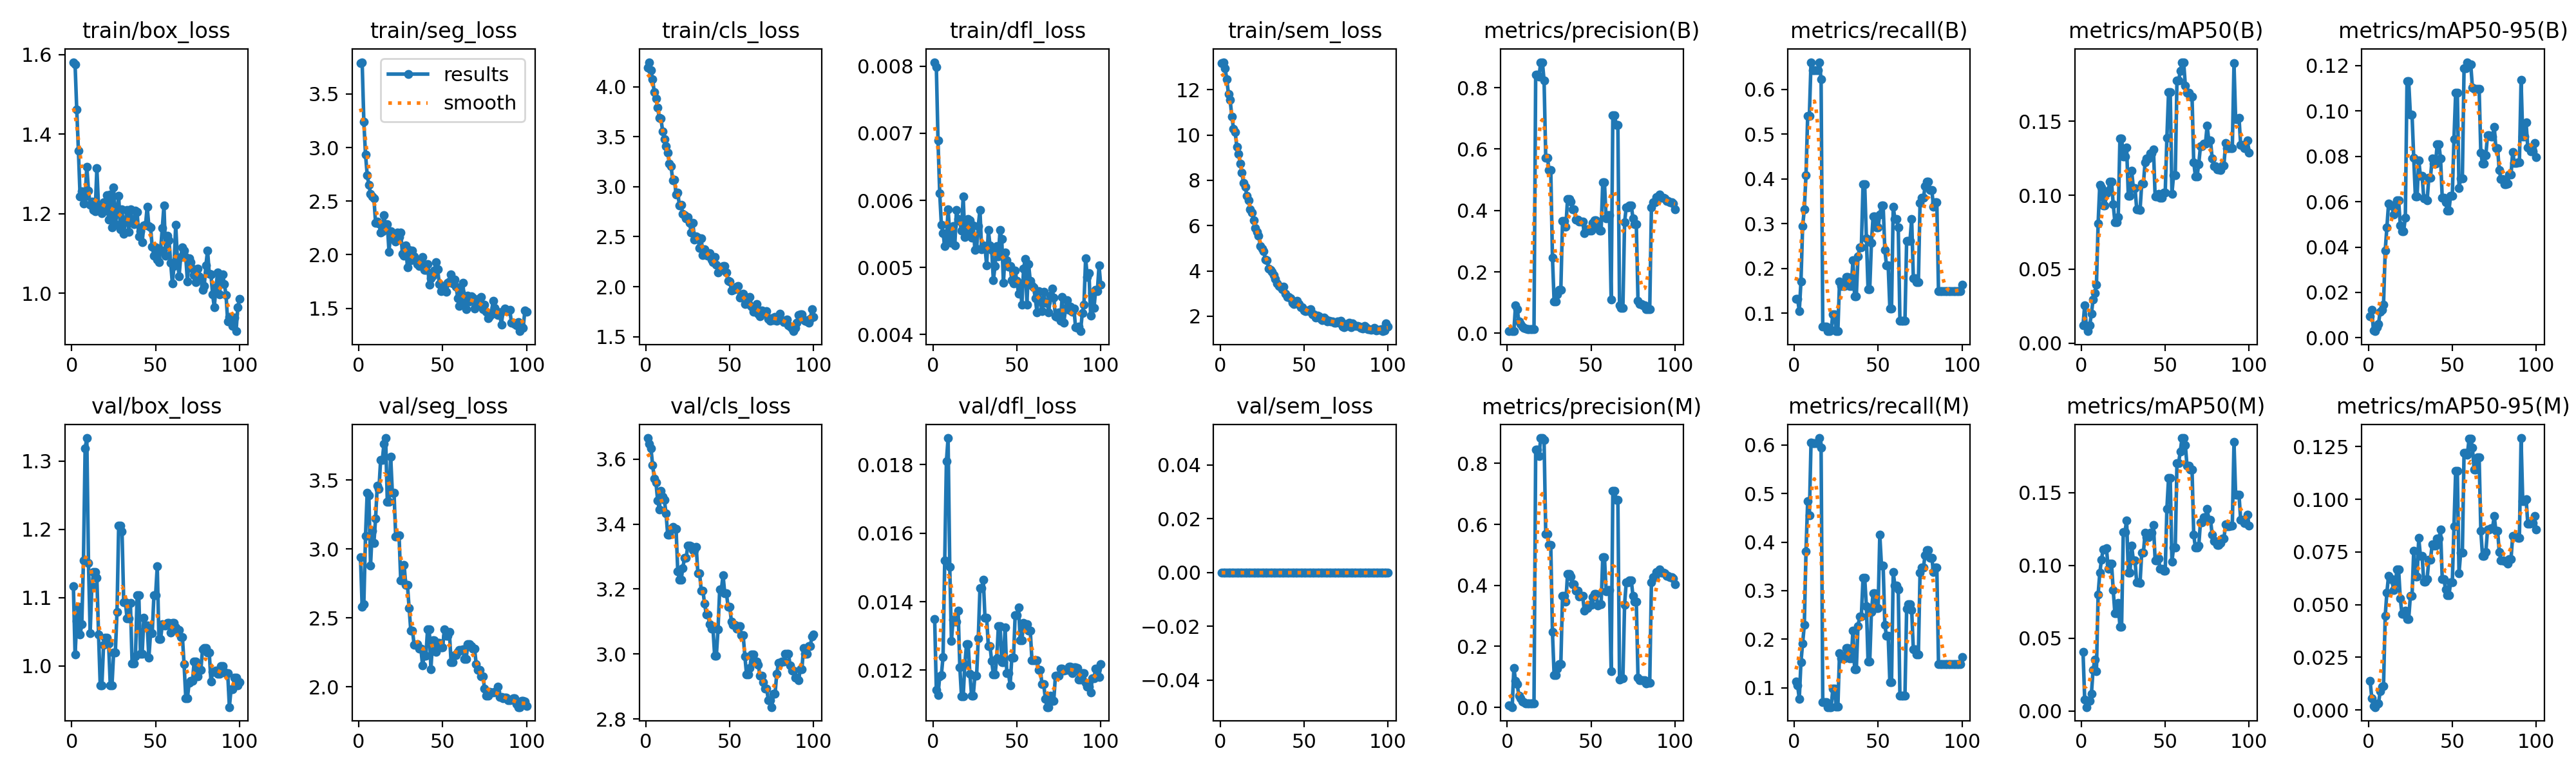

Values plotted in this chart, from the file beside it:
epoch, time, train/box_loss, train/seg_loss, train/cls_loss, train/dfl_loss, train/sem_loss, metrics/precision(B), metrics/recall(B), metrics/mAP50(B), metrics/mAP50-95(B), metrics/precision(M), metrics/recall(M), metrics/mAP50(M), metrics/mAP50-95(M), val/box_loss, val/seg_loss, val/cls_loss, val/dfl_loss, val/sem_loss, lr/pg0, lr/pg1, lr/pg2
1, 0.8577, 1.581, 3.79, 4.19, 0.00806, 13.16, 0.00756, 0.1325, 0.01198, 0.00956, 0.00738, 0.1133, 0.04066, 0.01391, 1.117, 2.939, 3.665, 0.01349, 0, 5e-05, 5e-05, 5e-05
2, 1.365, 1.576, 3.796, 4.245, 0.00799, 13.22, 0.00903, 0.1325, 0.02575, 0.01244, 0.00486, 0.1047, 0.00781, 0.00564, 1.016, 2.582, 3.646, 0.01142, 0, 0.0001114, 0.0001114, 0.0001114
3, 2.01, 1.462, 3.241, 4.166, 0.00689, 12.96, 0.00664, 0.1047, 0.01115, 0.00312, 0.00069, 0.07692, 0.00266, 0.0018, 1.066, 2.6, 3.633, 0.01127, 0, 0.0001715, 0.0001715, 0.0001715
4, 2.55, 1.358, 2.934, 4.075, 0.00611, 12.45, 0.00747, 0.1709, 0.00806, 0.00291, 0.1293, 0.1532, 0.00676, 0.00142, 1.086, 3.095, 3.582, 0.01181, 0, 0.0002304, 0.0002304, 0.0002304
5, 3.062, 1.243, 2.745, 3.945, 0.00564, 11.82, 0.09154, 0.2942, 0.01206, 0.00461, 0.08646, 0.1916, 0.00686, 0.00284, 1.046, 3.408, 3.541, 0.01186, 0, 0.0002881, 0.0002881, 0.0002881
6, 3.574, 1.257, 2.652, 3.881, 0.00551, 11.55, 0.07917, 0.332, 0.01984, 0.00618, 0.07538, 0.2294, 0.01164, 0.00313, 1.061, 3.391, 3.528, 0.01239, 0, 0.0003446, 0.0003446, 0.0003446
7, 4.165, 1.226, 2.57, 3.788, 0.00532, 10.82, 0.03764, 0.4083, 0.02947, 0.01158, 0.03701, 0.3805, 0.02815, 0.00885, 1.155, 2.88, 3.473, 0.0152, 0, 0.0003998, 0.0003998, 0.0003998
8, 4.679, 1.244, 2.544, 3.686, 0.00539, 10.29, 0.03101, 0.5402, 0.03391, 0.01221, 0.03002, 0.4846, 0.03532, 0.01111, 1.319, 3.129, 3.446, 0.0181, 0, 0.0004537, 0.0004537, 0.0004537
9, 5.187, 1.319, 2.526, 3.68, 0.00587, 10.14, 0.02262, 0.541, 0.03936, 0.0147, 0.01859, 0.4555, 0.02743, 0.01143, 1.334, 3.045, 3.501, 0.01878, 0, 0.0005064, 0.0005064, 0.0005064
10, 5.732, 1.259, 2.296, 3.551, 0.0055, 9.465, 0.01829, 0.6607, 0.08071, 0.03843, 0.01746, 0.6051, 0.08017, 0.04468, 1.151, 3.218, 3.485, 0.01502, 0, 0.0005579, 0.0005579, 0.0005579
11, 6.313, 1.223, 2.311, 3.474, 0.00537, 9.167, 0.01452, 0.6422, 0.1072, 0.0487, 0.01354, 0.6044, 0.09493, 0.05575, 1.048, 3.459, 3.474, 0.01286, 0, 0.0006082, 0.0006082, 0.0006082
12, 6.841, 1.23, 2.292, 3.405, 0.00562, 8.745, 0.01388, 0.6422, 0.1051, 0.05912, 0.01293, 0.6044, 0.104, 0.06374, 1.116, 3.433, 3.433, 0.01348, 0, 0.0006572, 0.0006572, 0.0006572
13, 7.352, 1.209, 2.207, 3.339, 0.00533, 8.345, 0.01353, 0.6422, 0.09313, 0.05842, 0.01258, 0.6044, 0.1112, 0.062, 1.137, 3.644, 3.368, 0.01342, 0, 0.000705, 0.000705, 0.000705
14, 7.836, 1.206, 2.22, 3.231, 0.00586, 7.887, 0.01353, 0.6422, 0.09313, 0.05842, 0.01258, 0.6044, 0.1112, 0.062, 1.137, 3.644, 3.368, 0.01342, 0, 0.0007515, 0.0007515, 0.0007515
15, 8.345, 1.314, 2.367, 3.206, 0.00572, 7.71, 0.01374, 0.66, 0.1012, 0.0543, 0.01319, 0.6144, 0.1117, 0.05694, 1.129, 3.763, 3.386, 0.01373, 0, 0.0007968, 0.0007968, 0.0007968
16, 8.92, 1.217, 2.255, 3.062, 0.00569, 7.329, 0.01289, 0.6222, 0.103, 0.05687, 0.01237, 0.5944, 0.09774, 0.05991, 1.047, 3.804, 3.392, 0.01209, 0, 0.0008409, 0.0008409, 0.0008409
17, 9.425, 1.216, 2.288, 3.072, 0.00555, 7.117, 0.8425, 0.07, 0.1094, 0.06065, 0.8458, 0.07, 0.1013, 0.06655, 0.9721, 3.34, 3.386, 0.01123, 0, 0.0008837, 0.0008837, 0.0008837
18, 9.914, 1.201, 2.029, 2.924, 0.00606, 6.714, 0.8425, 0.07, 0.1094, 0.06065, 0.8458, 0.07, 0.1013, 0.06655, 0.9721, 3.34, 3.386, 0.01123, 0, 0.0009253, 0.0009253, 0.0009253
19, 10.43, 1.228, 2.216, 2.939, 0.00545, 6.583, 0.8361, 0.07, 0.09376, 0.04963, 0.8238, 0.07, 0.08309, 0.0528, 1.031, 3.67, 3.254, 0.01218, 0, 0.0009656, 0.0009656, 0.0009656
20, 11.03, 1.209, 2.178, 2.81, 0.00552, 6.226, 0.8831, 0.06, 0.08179, 0.04699, 0.8831, 0.06, 0.06706, 0.04552, 1.041, 3.408, 3.228, 0.01275, 0, 0.001005, 0.001005, 0.001005
21, 11.53, 1.247, 2.198, 2.82, 0.00572, 5.891, 0.8831, 0.06, 0.08179, 0.04699, 0.8831, 0.06, 0.06706, 0.04552, 1.041, 3.408, 3.228, 0.01275, 0, 0.001002, 0.001002, 0.001002
22, 12.03, 1.185, 2.12, 2.726, 0.0057, 5.723, 0.8241, 0.06335, 0.08542, 0.053, 0.8766, 0.06, 0.0743, 0.04709, 1.033, 3.087, 3.264, 0.01189, 0, 0.0009901, 0.0009901, 0.0009901
23, 12.55, 1.248, 2.204, 2.713, 0.00544, 5.541, 0.5719, 0.09778, 0.1385, 0.1131, 0.5677, 0.09778, 0.05799, 0.04316, 0.9713, 3.101, 3.296, 0.01126, 0, 0.0009778, 0.0009778, 0.0009778
24, 13.06, 1.166, 2.165, 2.684, 0.00563, 5.105, 0.5719, 0.09778, 0.1385, 0.1131, 0.5677, 0.09778, 0.05799, 0.04316, 0.9713, 3.101, 3.296, 0.01126, 0, 0.0009654, 0.0009654, 0.0009654
25, 13.59, 1.266, 2.21, 2.698, 0.00526, 4.998, 0.5321, 0.06026, 0.126, 0.09838, 0.5321, 0.06026, 0.123, 0.05406, 1.02, 2.773, 3.334, 0.01183, 0, 0.000953, 0.000953, 0.000953
26, 14.17, 1.173, 2.009, 2.642, 0.00528, 4.878, 0.5321, 0.06026, 0.126, 0.09838, 0.5321, 0.06026, 0.123, 0.05406, 1.02, 2.773, 3.334, 0.01183, 0, 0.0009406, 0.0009406, 0.0009406
27, 14.67, 1.205, 1.993, 2.544, 0.00562, 4.503, 0.2464, 0.1711, 0.1324, 0.0793, 0.2464, 0.1711, 0.1311, 0.07569, 1.079, 2.886, 3.332, 0.01292, 0, 0.0009283, 0.0009283, 0.0009283
28, 15.17, 1.245, 2.087, 2.636, 0.00586, 4.479, 0.1029, 0.1611, 0.09967, 0.06218, 0.105, 0.1611, 0.09524, 0.06328, 1.206, 2.738, 3.32, 0.01439, 0, 0.0009159, 0.0009159, 0.0009159
29, 15.66, 1.161, 1.881, 2.468, 0.00527, 4.108, 0.1029, 0.1611, 0.09967, 0.06218, 0.105, 0.1611, 0.09524, 0.06328, 1.206, 2.738, 3.32, 0.01439, 0, 0.0009035, 0.0009035, 0.0009035
30, 16.24, 1.211, 2.044, 2.501, 0.00533, 4.049, 0.1263, 0.1611, 0.1164, 0.07813, 0.1275, 0.1611, 0.1137, 0.08158, 1.197, 2.571, 3.331, 0.01464, 0, 0.0008911, 0.0008911, 0.0008911
31, 16.75, 1.15, 1.951, 2.487, 0.00531, 3.953, 0.142, 0.1811, 0.1049, 0.07138, 0.142, 0.1811, 0.1036, 0.07299, 1.094, 2.408, 3.249, 0.01353, 0, 0.0008787, 0.0008787, 0.0008787
32, 17.26, 1.181, 2.041, 2.387, 0.00503, 3.82, 0.142, 0.1811, 0.1049, 0.07138, 0.142, 0.1811, 0.1036, 0.07299, 1.094, 2.408, 3.249, 0.01353, 0, 0.0008664, 0.0008664, 0.0008664
33, 17.77, 1.21, 1.982, 2.482, 0.00556, 3.646, 0.3649, 0.1611, 0.09064, 0.0615, 0.3649, 0.1611, 0.08827, 0.06079, 1.07, 2.305, 3.195, 0.0127, 0, 0.000854, 0.000854, 0.000854
34, 18.35, 1.155, 1.954, 2.318, 0.00533, 3.456, 0.3649, 0.1611, 0.09064, 0.0615, 0.3649, 0.1611, 0.08827, 0.06079, 1.07, 2.305, 3.195, 0.0127, 0, 0.0008416, 0.0008416, 0.0008416
35, 18.87, 1.21, 1.912, 2.377, 0.00526, 3.344, 0.3461, 0.218, 0.09011, 0.06054, 0.3461, 0.218, 0.08816, 0.06219, 1.092, 2.307, 3.155, 0.01226, 0, 0.0008293, 0.0008293, 0.0008293
36, 19.4, 1.181, 1.897, 2.318, 0.00481, 3.314, 0.4383, 0.1382, 0.1077, 0.07065, 0.4383, 0.1382, 0.1088, 0.07136, 1.004, 2.278, 3.121, 0.01187, 0, 0.0008169, 0.0008169, 0.0008169
37, 19.89, 1.173, 1.944, 2.309, 0.00502, 3.179, 0.4383, 0.1382, 0.1077, 0.07065, 0.4383, 0.1382, 0.1088, 0.07136, 1.004, 2.278, 3.121, 0.01187, 0, 0.0008045, 0.0008045, 0.0008045
38, 20.4, 1.208, 1.978, 2.336, 0.00532, 3.302, 0.4291, 0.2267, 0.1223, 0.07918, 0.4291, 0.2267, 0.1223, 0.07856, 1.014, 2.157, 3.092, 0.01234, 0, 0.0007921, 0.0007921, 0.0007921
39, 20.98, 1.205, 1.857, 2.272, 0.00517, 2.984, 0.4038, 0.2467, 0.1248, 0.0768, 0.4038, 0.2467, 0.1195, 0.07788, 1.104, 2.225, 3.078, 0.01329, 0, 0.0007797, 0.0007797, 0.0007797
40, 21.46, 1.144, 1.859, 2.248, 0.00556, 2.845, 0.4038, 0.2467, 0.1248, 0.0768, 0.4038, 0.2467, 0.1195, 0.07788, 1.104, 2.225, 3.078, 0.01329, 0, 0.0007674, 0.0007674, 0.0007674
41, 21.97, 1.156, 1.915, 2.296, 0.00542, 2.845, 0.3704, 0.3878, 0.1285, 0.08531, 0.3814, 0.3262, 0.1224, 0.08122, 1.017, 2.418, 2.994, 0.01224, 0, 0.000755, 0.000755, 0.000755
42, 22.67, 1.128, 1.717, 2.221, 0.00477, 2.801, 0.3704, 0.3878, 0.1285, 0.08531, 0.3814, 0.3262, 0.1224, 0.08122, 1.017, 2.418, 2.994, 0.01224, 0, 0.0007426, 0.0007426, 0.0007426
43, 23.18, 1.17, 1.782, 2.144, 0.00522, 2.589, 0.3644, 0.268, 0.1311, 0.07905, 0.3644, 0.268, 0.128, 0.0855, 1.071, 2.129, 3.076, 0.01325, 0, 0.0007302, 0.0007302, 0.0007302
44, 23.76, 1.171, 1.804, 2.175, 0.00511, 2.53, 0.3646, 0.1533, 0.09897, 0.06179, 0.3646, 0.1533, 0.1035, 0.06227, 1.059, 2.338, 3.199, 0.01191, 0, 0.0007179, 0.0007179, 0.0007179
45, 24.27, 1.218, 1.851, 2.185, 0.00501, 2.555, 0.3646, 0.1533, 0.09897, 0.06179, 0.3646, 0.1533, 0.1035, 0.06227, 1.059, 2.338, 3.199, 0.01191, 0, 0.0007055, 0.0007055, 0.0007055
46, 24.78, 1.168, 1.931, 2.207, 0.00502, 2.69, 0.3251, 0.2567, 0.1009, 0.05988, 0.3177, 0.2567, 0.1046, 0.05709, 1.012, 2.254, 3.243, 0.01156, 0, 0.0006931, 0.0006931, 0.0006931
47, 25.29, 1.165, 1.863, 2.208, 0.00481, 2.551, 0.3388, 0.3162, 0.0982, 0.05615, 0.3258, 0.2944, 0.09778, 0.05448, 1.048, 2.319, 3.187, 0.01236, 0, 0.0006808, 0.0006808, 0.0006808
48, 25.86, 1.117, 1.728, 2.142, 0.00476, 2.402, 0.3388, 0.3162, 0.0982, 0.05615, 0.3258, 0.2944, 0.09778, 0.05448, 1.048, 2.319, 3.187, 0.01236, 0, 0.0006684, 0.0006684, 0.0006684
49, 26.37, 1.094, 1.662, 2.059, 0.00495, 2.384, 0.3336, 0.2922, 0.1017, 0.0626, 0.3355, 0.2644, 0.0964, 0.06047, 1.104, 2.285, 3.146, 0.01361, 0, 0.000656, 0.000656, 0.000656
50, 26.87, 1.116, 1.708, 2.055, 0.0048, 2.266, 0.3336, 0.2922, 0.1017, 0.0626, 0.3355, 0.2644, 0.0964, 0.06047, 1.104, 2.285, 3.146, 0.01361, 0, 0.0006436, 0.0006436, 0.0006436
51, 27.39, 1.085, 1.683, 1.961, 0.00461, 2.236, 0.3595, 0.321, 0.1388, 0.08769, 0.3606, 0.4151, 0.1391, 0.0872, 1.146, 2.417, 3.1, 0.01384, 0, 0.0006312, 0.0006312, 0.0006312
52, 27.93, 1.079, 1.651, 1.966, 0.00474, 2.242, 0.3689, 0.3404, 0.1696, 0.108, 0.3728, 0.3515, 0.16, 0.1134, 1.039, 2.372, 3.089, 0.01288, 0, 0.0006189, 0.0006189, 0.0006189
53, 28.53, 1.109, 1.737, 1.975, 0.00445, 2.234, 0.3689, 0.3404, 0.1696, 0.108, 0.3728, 0.3515, 0.16, 0.1134, 1.039, 2.372, 3.089, 0.01288, 0, 0.0006065, 0.0006065, 0.0006065
54, 29.06, 1.164, 1.751, 2.002, 0.00498, 2.3, 0.3466, 0.2417, 0.1011, 0.06605, 0.334, 0.2294, 0.1026, 0.06501, 1.061, 2.398, 3.077, 0.01338, 0, 0.0005941, 0.0005941, 0.0005941
55, 29.58, 1.221, 1.815, 2.005, 0.00513, 2.086, 0.3341, 0.2067, 0.1135, 0.07029, 0.3374, 0.2067, 0.1124, 0.07468, 1.059, 2.181, 3.085, 0.01334, 0, 0.0005818, 0.0005818, 0.0005818
56, 30.09, 1.094, 1.73, 1.889, 0.00445, 2.084, 0.3341, 0.2067, 0.1135, 0.07029, 0.3374, 0.2067, 0.1124, 0.07468, 1.059, 2.181, 3.085, 0.01334, 0, 0.0005694, 0.0005694, 0.0005694
57, 30.67, 1.144, 1.767, 1.921, 0.00505, 1.944, 0.4927, 0.1111, 0.1773, 0.1187, 0.4927, 0.1111, 0.1706, 0.1218, 1.063, 2.231, 3.057, 0.01316, 0, 0.000557, 0.000557, 0.000557
58, 31.18, 1.133, 1.703, 1.929, 0.0048, 2.024, 0.4927, 0.1111, 0.1773, 0.1187, 0.4927, 0.1111, 0.1706, 0.1218, 1.063, 2.231, 3.057, 0.01316, 0, 0.0005446, 0.0005446, 0.0005446
59, 31.69, 1.077, 1.593, 1.828, 0.00473, 1.986, 0.3735, 0.3378, 0.184, 0.1215, 0.3808, 0.3378, 0.1785, 0.1212, 1.049, 2.255, 2.994, 0.01229, 0, 0.0005322, 0.0005322, 0.0005322
60, 32.19, 1.024, 1.524, 1.847, 0.0047, 1.888, 0.3844, 0.3108, 0.1899, 0.1204, 0.3844, 0.3108, 0.1876, 0.1288, 1.063, 2.268, 2.938, 0.01228, 0, 0.0005199, 0.0005199, 0.0005199
... 40 more rows
